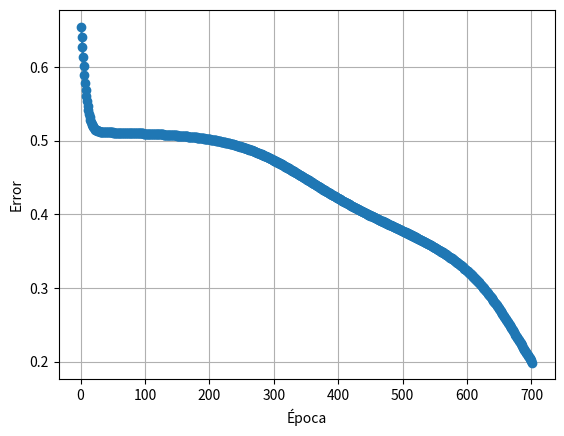

Write Python code to recreate this figure.
import numpy as np
import matplotlib.pyplot as plt

# Parámetros
delta = 0.3
epocas = 3500
ECM = 10

# Datos XOR
X = np.array([[-1,-1],[-1,1],[1,-1],[1,1]])
Yd = np.array([0,1,1,0])

# Inicialización
np.random.seed(40)

n_in = 2
n_h = 2
n_out = 1

W1 = -np.random.rand(n_in, n_h)
B1 = -np.random.rand(n_h)

W2 = -np.random.rand(n_h)
B2 = -np.random.rand(1)

def sigmoide(z):
    return 1.0 / (1.0 + np.exp(-z))

def d_sigmoide_z(z):
    s = sigmoide(z)
    return s * (1.0 - s)

# Para graficar
epoca_list = []
error_list = []

Yobt = np.zeros(4)
epoca = 0

while ECM >= 0.2 and epoca < epocas:

    for p in range(4):

        # =====================
        # FORWARD
        # =====================

        z1 = np.dot(X[p], W1) + B1          # (2,)
        y1 = sigmoide(z1)                   # (2,)

        z2 = np.dot(y1, W2) + B2[0]         # escalar
        Yobt[p] = sigmoide(z2)

        # =====================
        # BACKPROP
        # =====================

        error = Yd[p] - Yobt[p]
        delta2 = error * d_sigmoide_z(z2)   # escalar

        delta1 = delta2 * W2 * d_sigmoide_z(z1)  # (2,)

        # =====================
        # ACTUALIZACIÓN
        # =====================

        W2 = W2 + delta * delta2 * y1
        B2[0] = B2[0] + delta * delta2

        W1 = W1 + delta * np.outer(X[p], delta1)
        B1 = B1 + delta * delta1

    # =====================
    # ERROR CUADRÁTICO MEDIO
    # =====================

    ECM = 0.5 * np.sum((Yd - Yobt)**2)

    epoca += 1
    epoca_list.append(epoca)
    error_list.append(ECM)

    print("Epoca:", epoca)
    print("Error:", ECM)
    print("Y obt:", Yobt)

print("Salida final:", Yobt)

plt.plot(epoca_list, error_list, marker='o')
plt.xlabel("Época")
plt.ylabel("Error")
plt.grid()
plt.show()